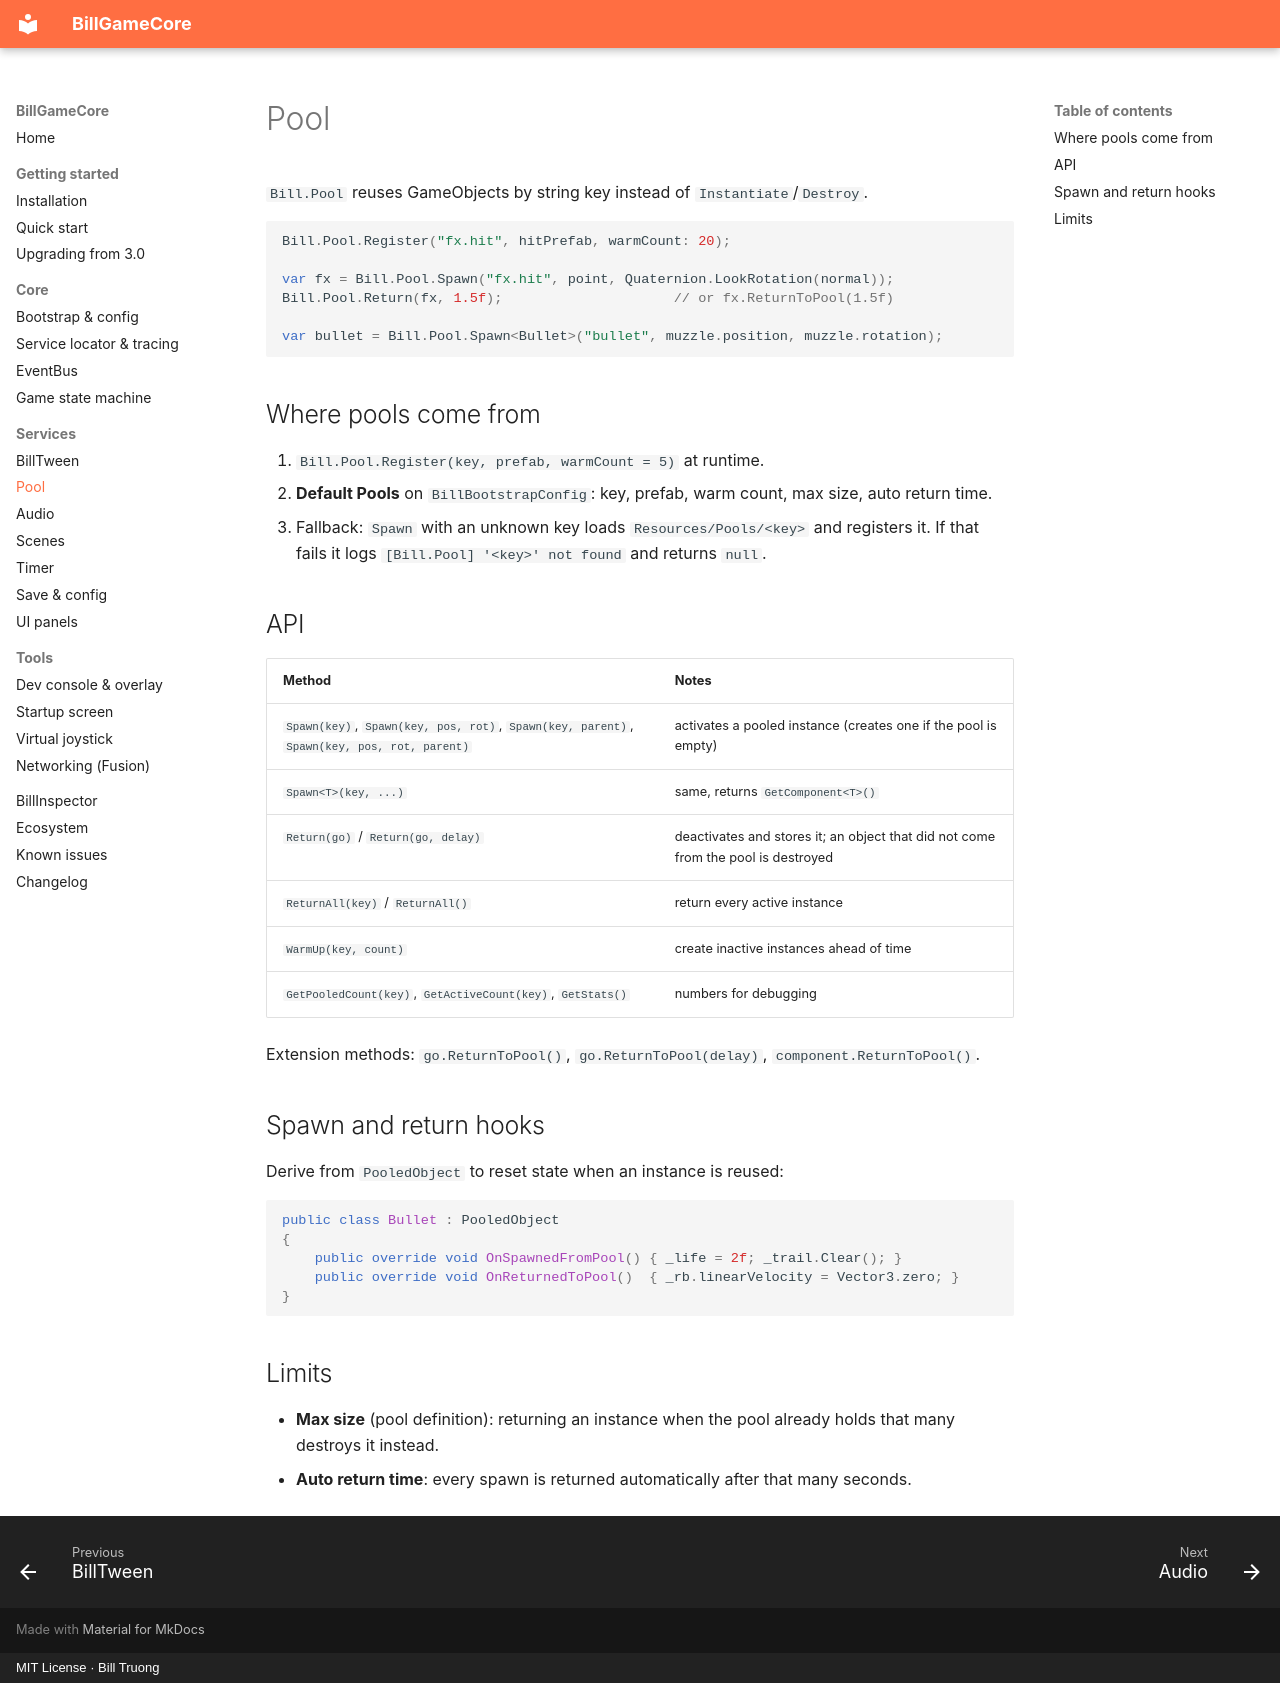

repository: billtruong003/BillGameCore · page: services/pool/index.html · generator: mkdocs · copyright: MIT License · Bill Truong

# Pool

`Bill.Pool` reuses GameObjects by string key instead of `Instantiate`/`Destroy`.

```csharp
Bill.Pool.Register("fx.hit", hitPrefab, warmCount: 20);

var fx = Bill.Pool.Spawn("fx.hit", point, Quaternion.LookRotation(normal));
Bill.Pool.Return(fx, 1.5f);                     // or fx.ReturnToPool(1.5f)

var bullet = Bill.Pool.Spawn<Bullet>("bullet", muzzle.position, muzzle.rotation);
```

## Where pools come from

1. `Bill.Pool.Register(key, prefab, warmCount = 5)` at runtime.
2. **Default Pools** on `BillBootstrapConfig`: key, prefab, warm count, max size, auto return time.
3. Fallback: `Spawn` with an unknown key loads `Resources/Pools/<key>` and registers it. If that fails
   it logs `[Bill.Pool] '<key>' not found` and returns `null`.

## API

| Method | Notes |
|---|---|
| `Spawn(key)`, `Spawn(key, pos, rot)`, `Spawn(key, parent)`, `Spawn(key, pos, rot, parent)` | activates a pooled instance (creates one if the pool is empty) |
| `Spawn<T>(key, ...)` | same, returns `GetComponent<T>()` |
| `Return(go)` / `Return(go, delay)` | deactivates and stores it; an object that did not come from the pool is destroyed |
| `ReturnAll(key)` / `ReturnAll()` | return every active instance |
| `WarmUp(key, count)` | create inactive instances ahead of time |
| `GetPooledCount(key)`, `GetActiveCount(key)`, `GetStats()` | numbers for debugging |

Extension methods: `go.ReturnToPool()`, `go.ReturnToPool(delay)`, `component.ReturnToPool()`.

## Spawn and return hooks

Derive from `PooledObject` to reset state when an instance is reused:

```csharp
public class Bullet : PooledObject
{
    public override void OnSpawnedFromPool() { _life = 2f; _trail.Clear(); }
    public override void OnReturnedToPool()  { _rb.linearVelocity = Vector3.zero; }
}
```

## Limits

- **Max size** (pool definition): returning an instance when the pool already holds that many destroys
  it instead.
- **Auto return time**: every spawn is returned automatically after that many seconds.
